Dataset: sunflowerdataset_split (GitHub, bharathreddy751/crop-growth-monitoring-system). Classes: stage 1 young bud, stage 2 mature bud, stage 3 early bloom, stage 4 full bloom, stage 5 wilted.

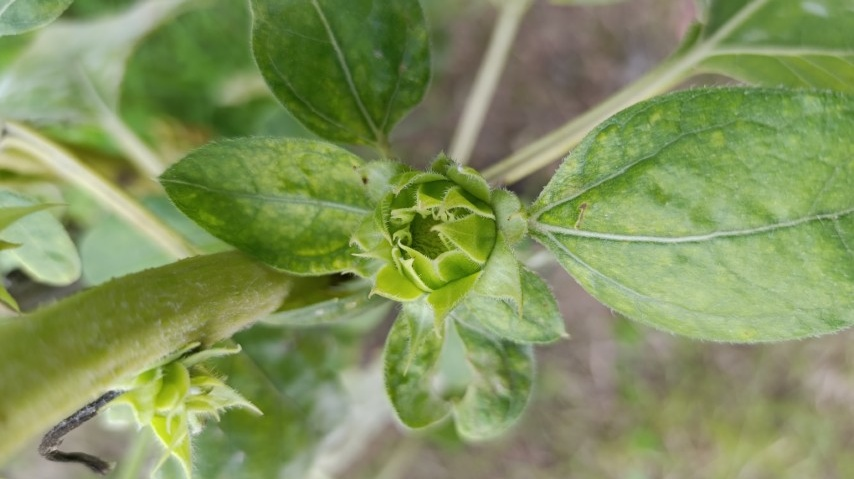
Label: stage 1 young bud

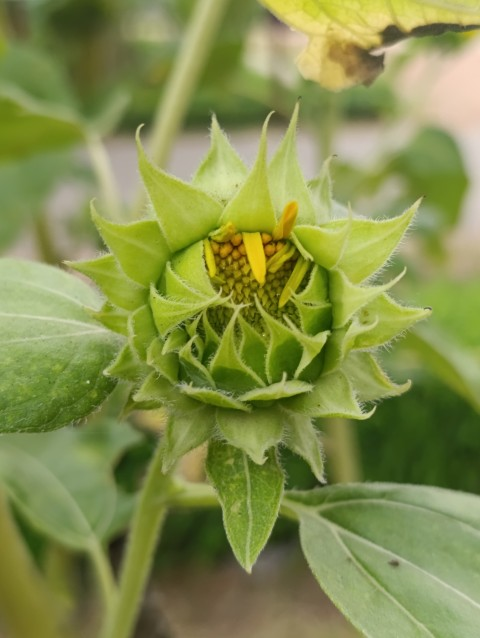
Label: stage 2 mature bud

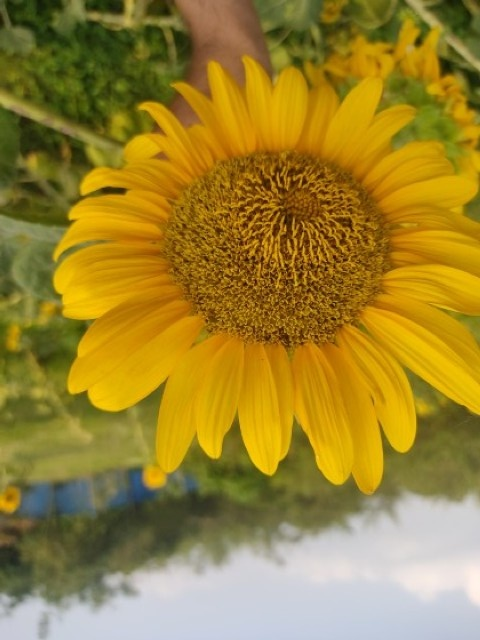
Label: stage 4 full bloom

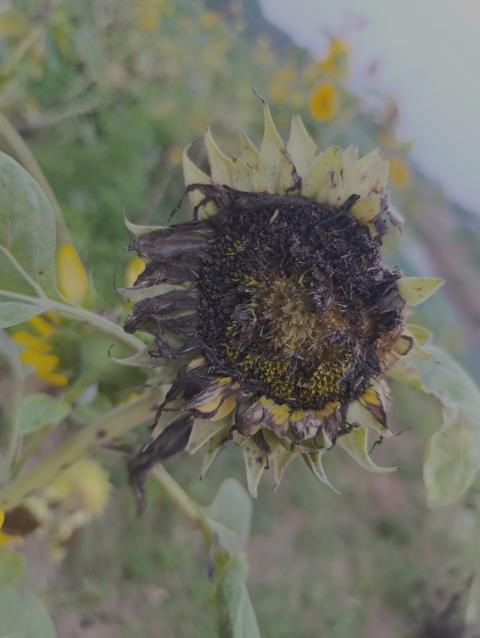
Label: stage 5 wilted

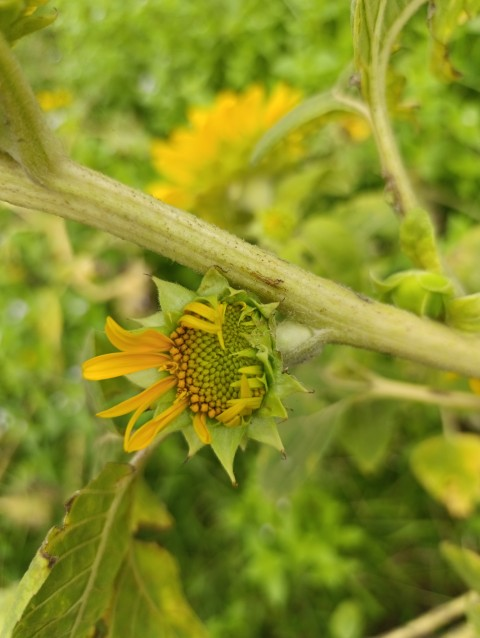
Label: stage 3 early bloom

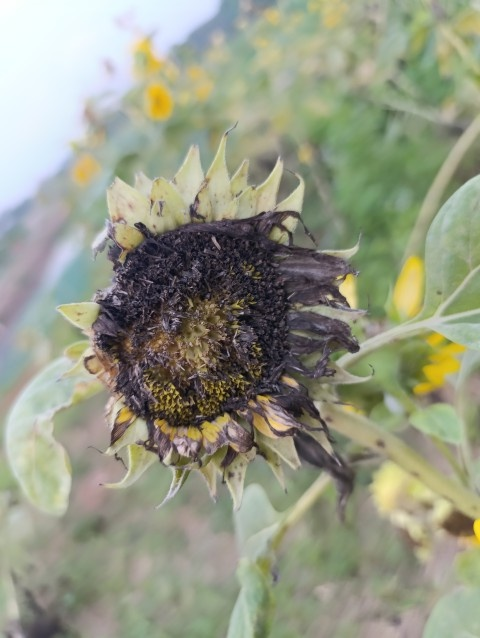
Label: stage 5 wilted
